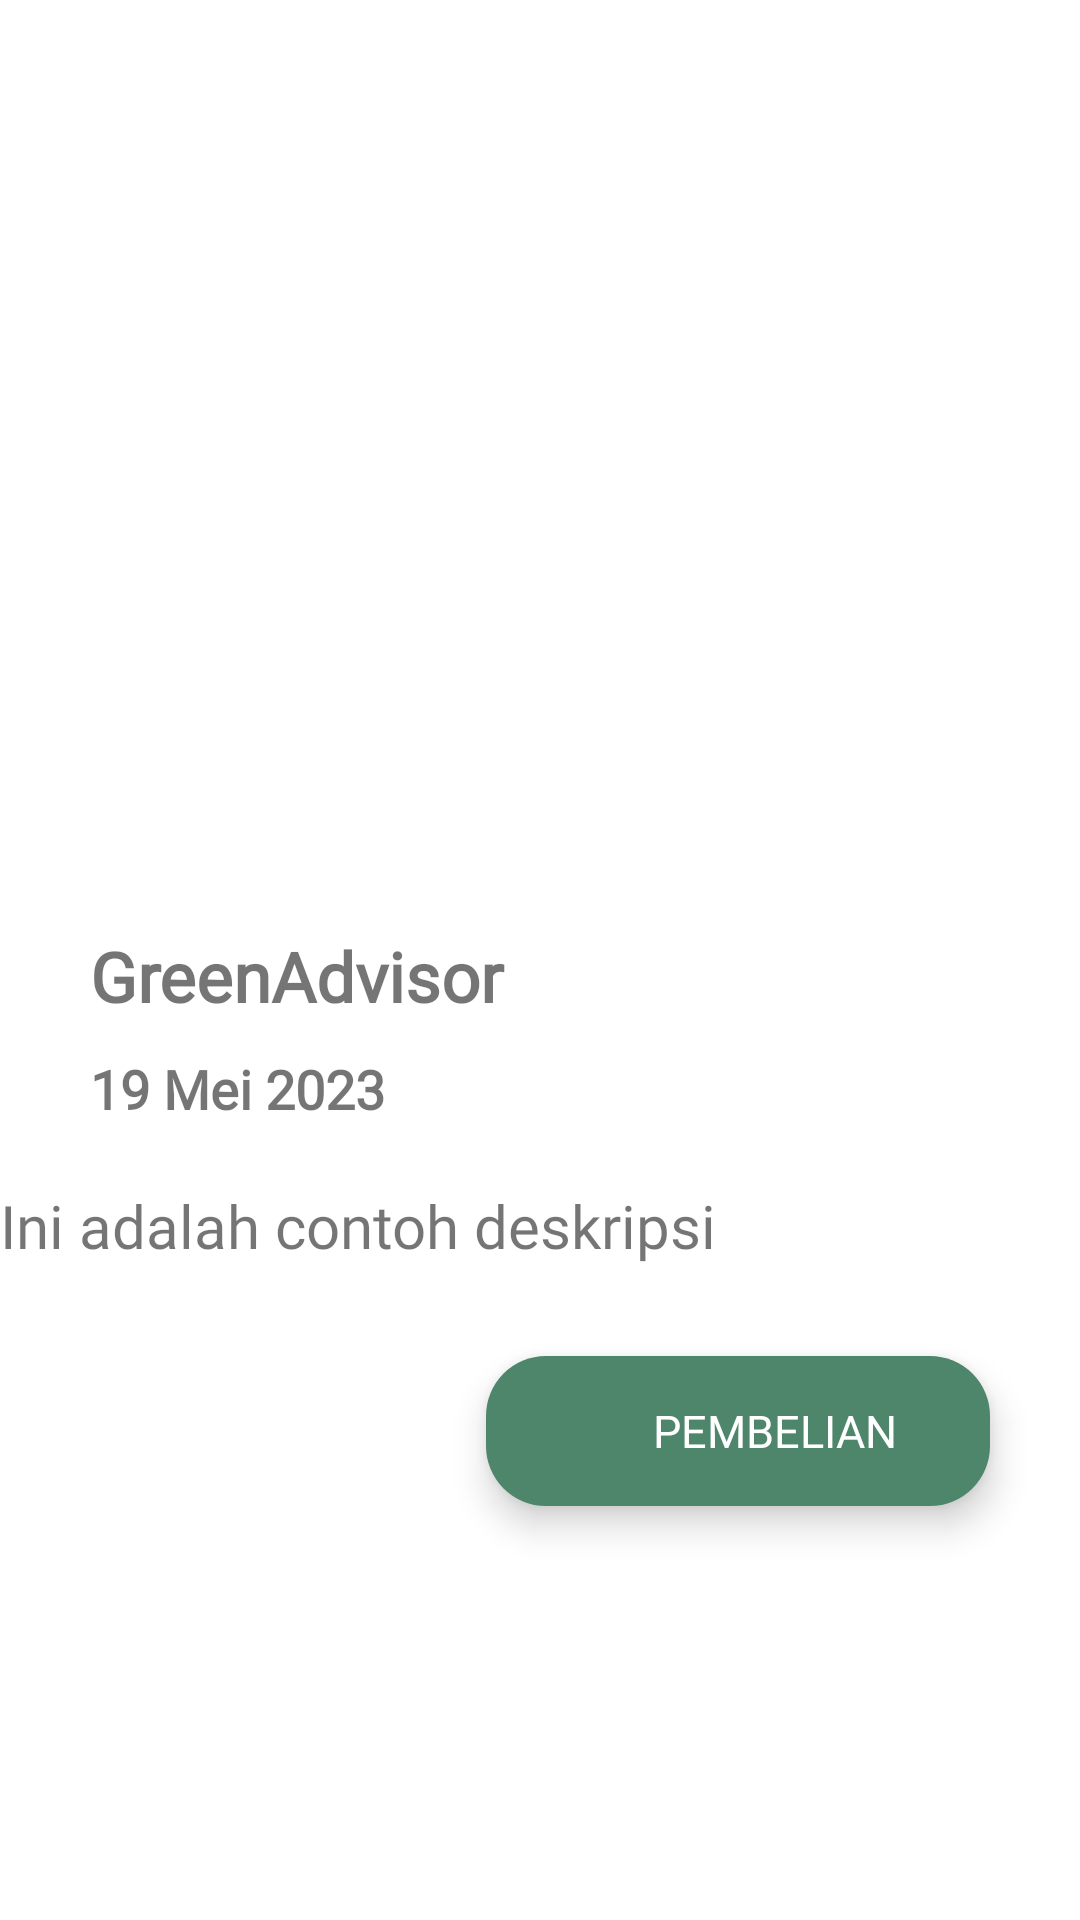

Write the Android layout XML for this screen, with the resource values it uses.
<!-- AndroidManifest.xml: application theme Theme.GreenAdvisor -->
<!-- res/layout/activity_detail_shop.xml -->
<?xml version="1.0" encoding="utf-8"?>
<ScrollView xmlns:android="http://schemas.android.com/apk/res/android"
    xmlns:app="http://schemas.android.com/apk/res-auto"
    xmlns:tools="http://schemas.android.com/tools"
    android:layout_width="match_parent"
    android:layout_height="match_parent" >

<androidx.constraintlayout.widget.ConstraintLayout
    android:layout_width="match_parent"
    android:layout_height="wrap_content"
    tools:context=".ui.detail.detailshop.DetailShopActivity">

    <androidx.appcompat.widget.AppCompatImageView
        android:id="@+id/detail_shop_image"
        android:layout_width="match_parent"
        android:layout_height="300dp"
        tools:src="@drawable/greetings1"
        android:scaleType="fitXY"
        android:contentDescription="@string/app_name"
        app:layout_constraintStart_toStartOf="parent"
        app:layout_constraintTop_toTopOf="parent"/>

    <androidx.appcompat.widget.AppCompatTextView
        android:id="@+id/detail_shop_name"
        android:layout_width="230dp"
        android:layout_height="wrap_content"
        android:layout_marginStart="30dp"
        android:text="@string/app_name"
        android:fontFamily="@font/sfpro_display_regular"
        android:textStyle="bold"
        android:maxLines="2"
        android:textSize="23sp"
        android:layout_marginTop="10dp"
        app:layout_constraintTop_toBottomOf="@id/detail_shop_image"
        app:layout_constraintStart_toStartOf="parent" />

    <androidx.appcompat.widget.AppCompatTextView
        android:id="@+id/detail_shop_price"
        android:layout_width="wrap_content"
        android:layout_height="wrap_content"
        android:text="@string/contoh_tahun"
        android:textSize="18sp"
        android:fontFamily="@font/sfpro_display_regular"
        android:textStyle="bold"
        android:layout_marginTop="10dp"
        android:layout_marginStart="30dp"
        app:layout_constraintStart_toStartOf="parent"
        app:layout_constraintTop_toBottomOf="@id/detail_shop_name" />

    <androidx.appcompat.widget.AppCompatTextView
        android:id="@+id/detail_shop_deskripsi"
        android:layout_width="match_parent"
        android:layout_height="wrap_content"
        android:text="@string/contoh_deskripsi"
        android:fontFamily="@font/sfpro_display_regular"
        android:textSize="20sp"
        android:layout_marginTop="20dp"
        app:layout_constraintStart_toStartOf="parent"
        app:layout_constraintTop_toBottomOf="@id/detail_shop_price"
        app:layout_constraintBottom_toTopOf="@id/detail_shop_btn" />

    <Button
        android:id="@+id/detail_shop_btn"
        android:layout_width="168dp"
        android:layout_height="50dp"
        android:text="@string/market"
        android:textSize="15sp"
        android:fontFamily="@font/sfpro_display_regular"
        android:textColor="@color/white"
        android:background="@drawable/corner_radius"
        android:layout_marginEnd="30dp"
        android:drawableEnd="@drawable/ic_baseline_arrow_forward_ios_24"
        android:elevation="10dp"
        android:paddingEnd="10dp"
        android:paddingStart="35dp"
        android:translationZ="5dp"
        android:layout_marginTop="30dp"
        android:layout_marginBottom="50dp"
        app:layout_constraintTop_toBottomOf="@id/detail_shop_deskripsi"
        app:layout_constraintBottom_toBottomOf="parent"
        app:layout_constraintEnd_toEndOf="parent"/>

</androidx.constraintlayout.widget.ConstraintLayout>
</ScrollView>
<!-- resources referenced by this layout -->
<resources>
  <color name="white">#FFFFFFFF</color>
  <!-- drawable corner_radius (drawable) -->
  <?xml version="1.0" encoding="utf-8"?>
  
  <shape xmlns:android="http://schemas.android.com/apk/res/android">
      <solid android:color="@color/lime_green" />
      <corners android:radius="20dp" />
  </shape>
  <string name="app_name">GreenAdvisor</string>
  <string name="contoh_deskripsi" translatable="false">Ini adalah contoh deskripsi</string>
  <string name="contoh_tahun" translatable="false">19 Mei 2023</string>
  <string name="market">Pembelian</string>
  <style name="Theme.GreenAdvisor" parent="Theme.MaterialComponents.Light.DarkActionBar">
          
          <item name="colorPrimary">@color/lime_green</item>
          <item name="colorPrimaryVariant">@color/lime_green</item>
          <item name="colorOnPrimary">@color/white</item>
          
          <item name="colorSecondary">@color/teal_200</item>
          <item name="colorSecondaryVariant">@color/teal_700</item>
          <item name="colorOnSecondary">@color/black</item>
          
          <item name="android:statusBarColor">?attr/colorPrimaryVariant</item>
          
          <item name="android:textColorPrimary">@color/black</item>
      </style>
  <color name="lime_green">#4D866B</color>
  <color name="teal_200">#FF03DAC5</color>
  <color name="teal_700">#FF018786</color>
  <color name="black">#FF000000</color>
</resources>
